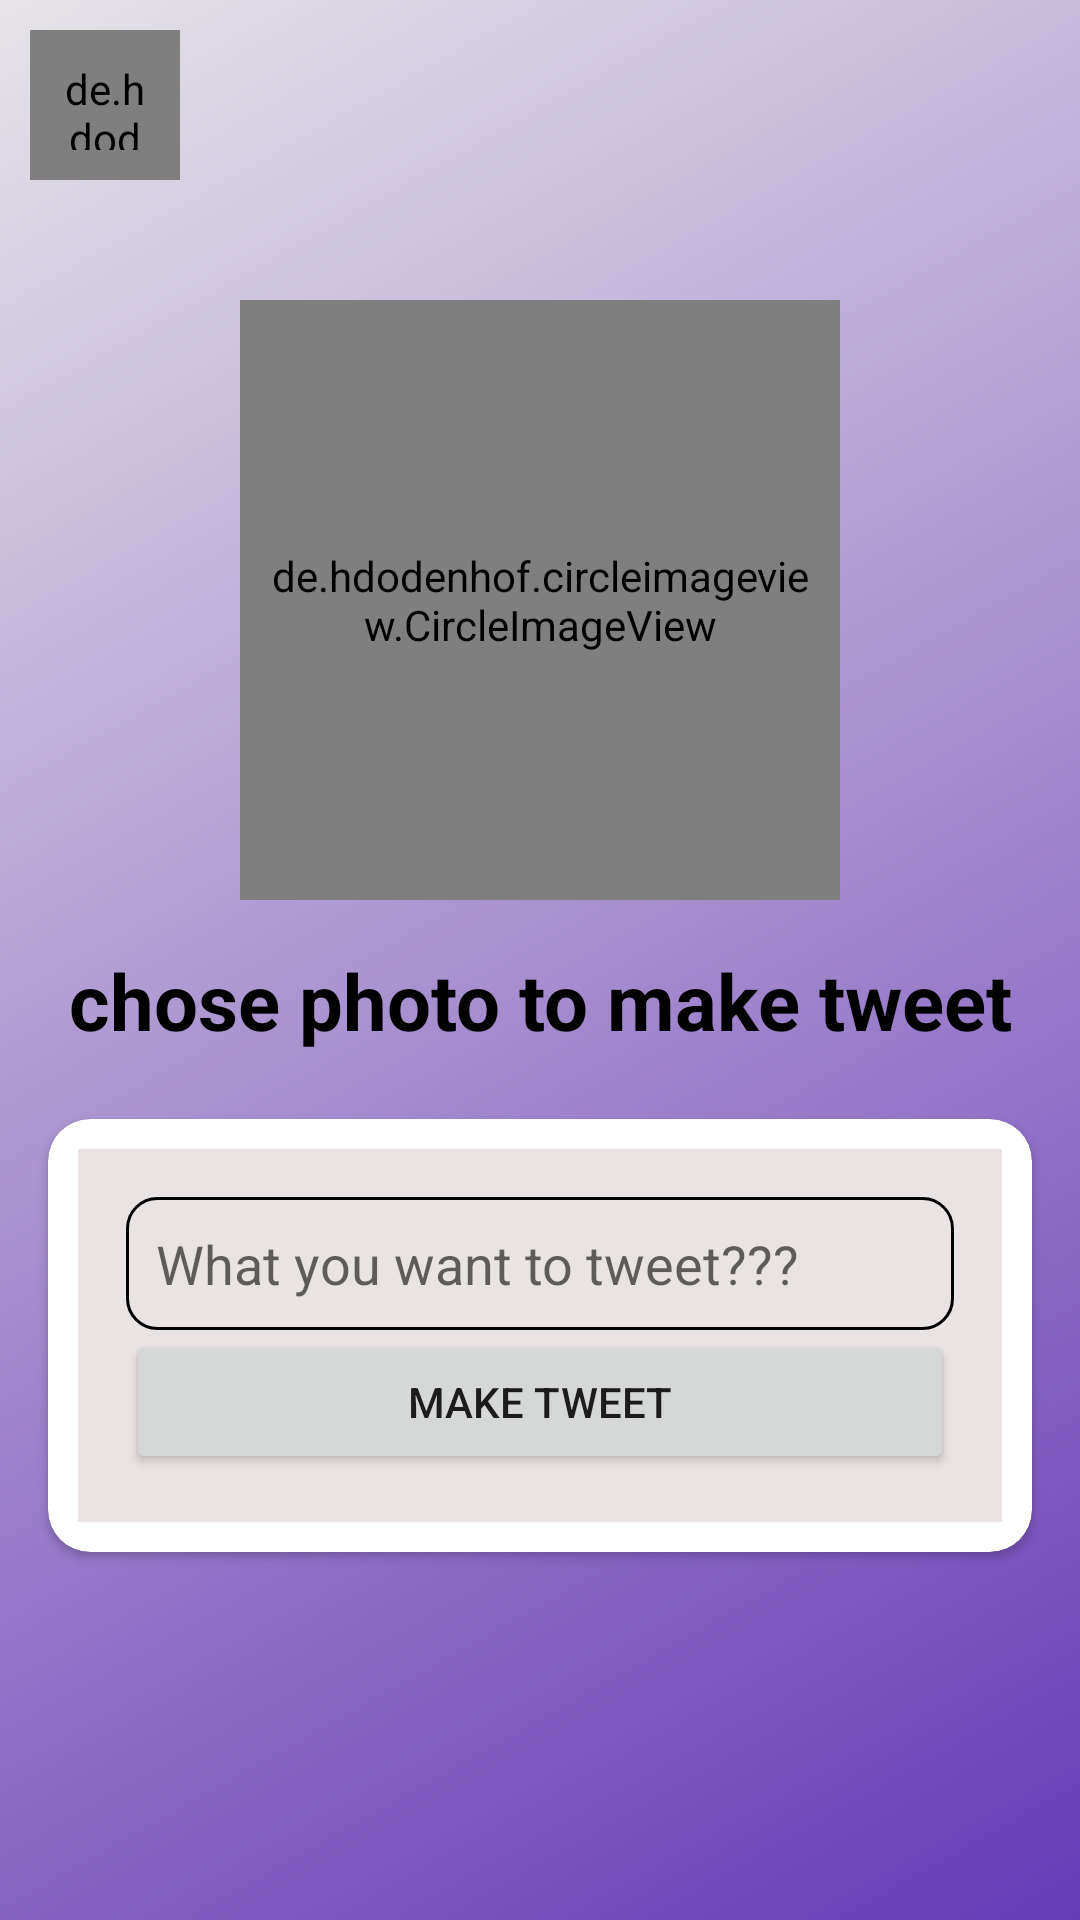

Reconstruct the res/layout file that produces this screen, plus the resources it refers to.
<!-- AndroidManifest.xml: application theme Theme.A0147662 -->
<!-- res/layout/activity_tweet_do.xml -->
<?xml version="1.0" encoding="utf-8"?>
<androidx.constraintlayout.widget.ConstraintLayout xmlns:android="http://schemas.android.com/apk/res/android"
    xmlns:app="http://schemas.android.com/apk/res-auto"
    xmlns:tools="http://schemas.android.com/tools"
    android:layout_width="match_parent"
    android:layout_height="match_parent"
    android:background="@drawable/background_theme"
    tools:context=".TweetDoActivity">

    <de.hdodenhof.circleimageview.CircleImageView
        android:id="@+id/imageView"
        android:layout_width="50dp"
        android:layout_height="50dp"
        android:layout_margin="10dp"

        android:padding="10dp"
        android:src="@drawable/teesside_circular_logo"
        app:layout_constraintStart_toStartOf="parent"
        app:layout_constraintTop_toTopOf="parent" />

    <de.hdodenhof.circleimageview.CircleImageView
        android:id="@+id/tweetphoto"
        android:layout_width="200dp"
        android:layout_height="200dp"
        android:layout_margin="40dp"
        android:padding="10dp"
        android:src="@drawable/avtar"
        app:layout_constraintEnd_toEndOf="parent"
        app:layout_constraintStart_toStartOf="parent"
        app:layout_constraintTop_toBottomOf="@+id/imageView" />
    <TextView
        android:id="@+id/textView"
        android:layout_width="wrap_content"
        android:layout_height="wrap_content"
        android:text="chose photo to make tweet"
        android:gravity="center"
        android:textColor="#000"
        android:textSize="26sp"
        android:textStyle="bold"
        android:layout_margin="10dp"
        android:padding="6dp"
        app:layout_constraintEnd_toEndOf="parent"
        app:layout_constraintStart_toStartOf="parent"
        app:layout_constraintTop_toBottomOf="@+id/tweetphoto" />
    <androidx.cardview.widget.CardView
        android:layout_width="0dp"
        android:layout_height="wrap_content"
        android:layout_marginStart="16dp"
        android:layout_marginTop="16dp"
        android:layout_marginEnd="16dp"
        android:background="#D3C5C5"
        android:padding="16dp"
        app:cardCornerRadius="14dp"
        app:layout_constraintEnd_toEndOf="parent"
        app:layout_constraintStart_toStartOf="parent"
        app:layout_constraintTop_toBottomOf="@+id/textView">

        <LinearLayout
            android:layout_width="match_parent"
            android:layout_height="wrap_content"
            android:layout_margin="10dp"
            android:orientation="vertical"
            android:background="#EAE3E3"
            android:padding="16dp">

            <EditText
                android:id="@+id/tweettxt"
                android:layout_width="match_parent"
                android:layout_height="wrap_content"
                android:background="@drawable/text_input_background"
                android:hint="What you want to tweet???"
                android:textColor="#000"
                android:padding="10dp"




                />

            <Button
                android:id="@+id/twtbutton"
                android:layout_width="match_parent"

                android:layout_height="wrap_content"
                android:layout_weight="1"
                android:text="Make Tweet" />


        </LinearLayout>
    </androidx.cardview.widget.CardView>
</androidx.constraintlayout.widget.ConstraintLayout>
<!-- resources referenced by this layout -->
<resources>
  <!-- drawable background_theme (drawable) -->
  <?xml version="1.0" encoding="utf-8"?>
  <shape android:shape="rectangle" xmlns:android="http://schemas.android.com/apk/res/android">
  
  
  <gradient android:startColor="#673AB7"
      android:endColor="#E6E4E8"
  
      android:angle="135">
  
  </gradient>
  
  </shape>
  <!-- drawable teesside_circular_logo: png bitmap (drawable, 11394 bytes) -->
  <!-- drawable text_input_background (drawable) -->
  <?xml version="1.0" encoding="utf-8"?>
  <shape android:shape="rectangle" xmlns:android="http://schemas.android.com/apk/res/android">
  
      <stroke android:color="@color/black" android:width="1dp"></stroke>
      <corners android:radius="10dp"></corners>
  
  </shape>
  <style name="Theme.A0147662" parent="Theme.MaterialComponents.DayNight.DarkActionBar">
          
          <item name="colorPrimary">#673AB7</item>
          <item name="colorPrimaryVariant">@color/purple_700</item>
          <item name="colorOnPrimary">@color/white</item>
          
          <item name="colorSecondary">@color/teal_200</item>
          <item name="colorSecondaryVariant">@color/teal_700</item>
          <item name="colorOnSecondary">@color/black</item>
          
          <item name="android:statusBarColor" tools:targetApi="l">?attr/colorPrimaryVariant</item>
          
      </style>
  <!-- not gathered from this repository: default colours our renderer supplied (Android Studio template values) -->
  <color name="purple_700">#FF3700B3</color>
  <color name="teal_200">#FF03DAC5</color>
  <color name="teal_700">#FF018786</color>
  <color name="black">#FF000000</color>
  <color name="white">#FFFFFFFF</color>
</resources>
